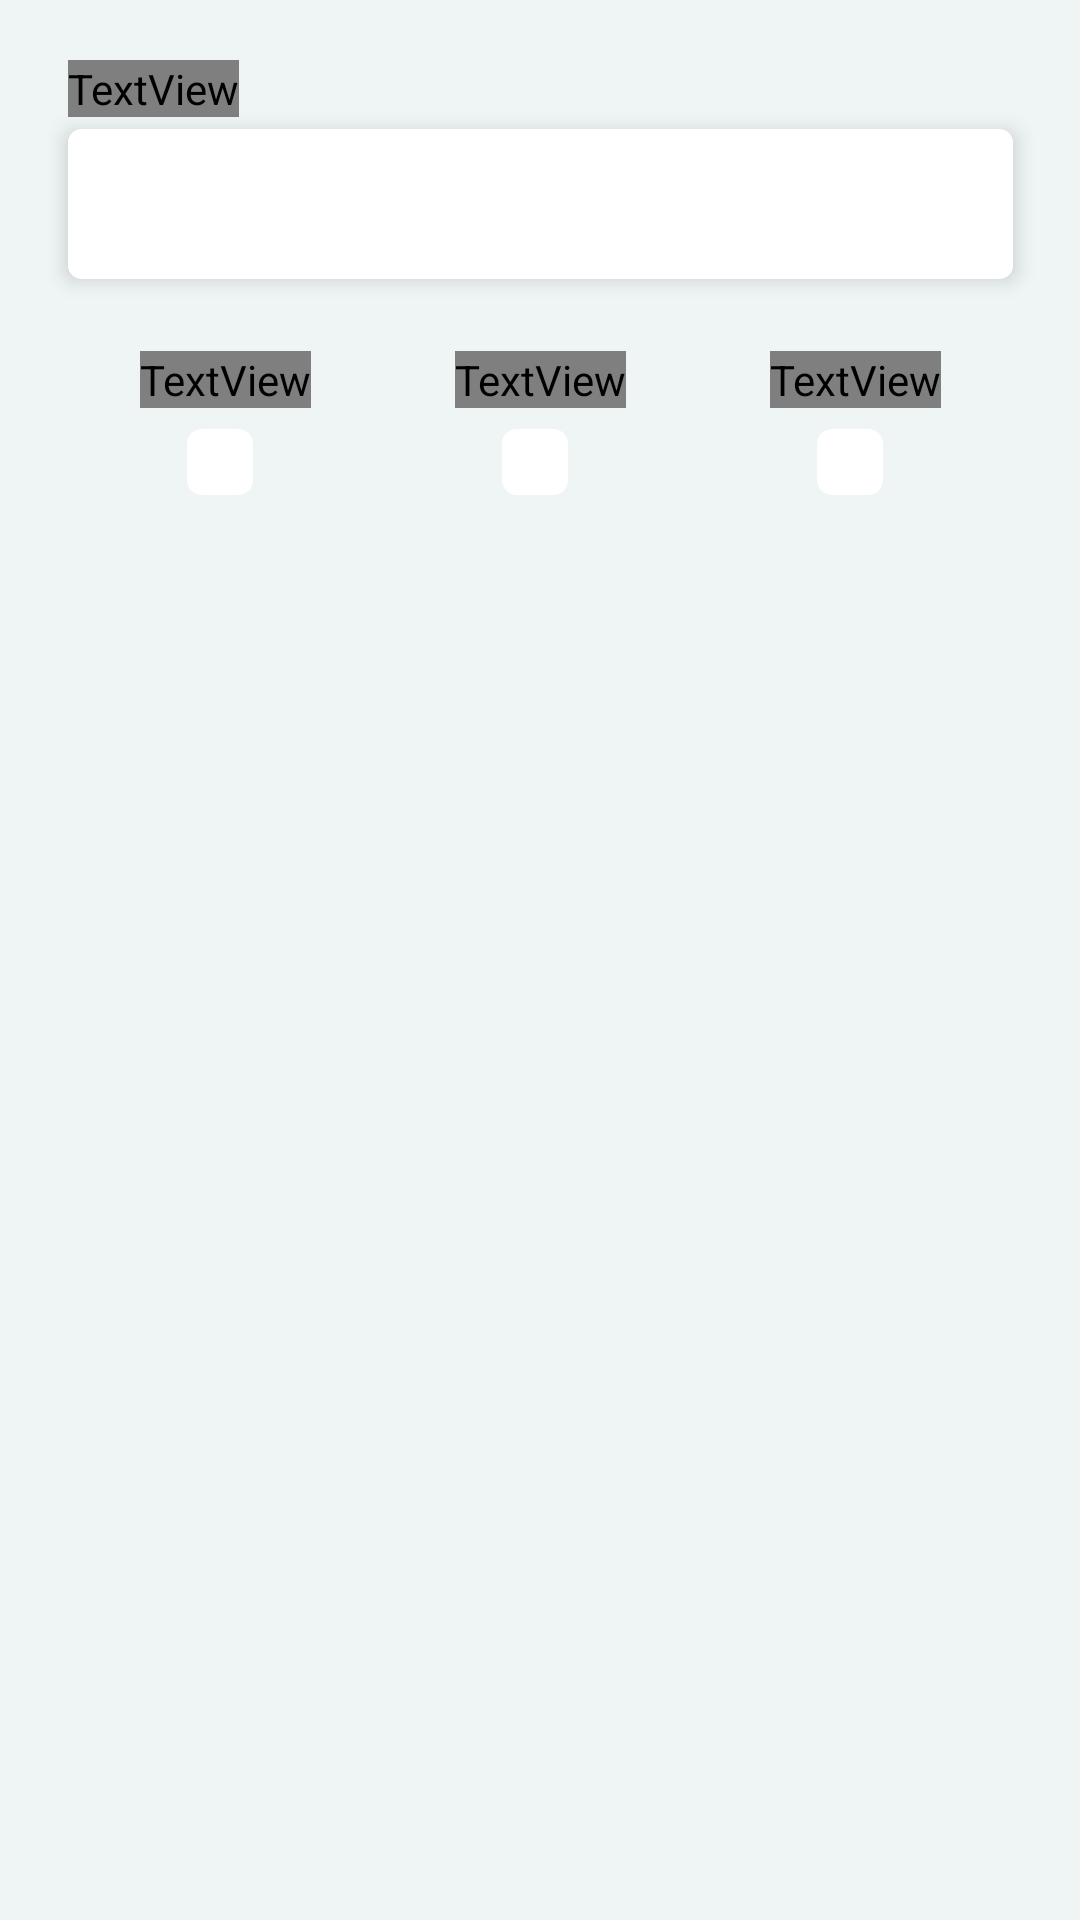

This screen was rendered from an Android layout file. Write that file and the resources it references.
<!-- AndroidManifest.xml: application theme AppTheme -->
<!-- res/layout/fragment_register_third_page.xml -->
<?xml version="1.0" encoding="utf-8"?>
<androidx.constraintlayout.widget.ConstraintLayout xmlns:android="http://schemas.android.com/apk/res/android"
    xmlns:app="http://schemas.android.com/apk/res-auto"
    xmlns:tools="http://schemas.android.com/tools"
    android:layout_width="match_parent"
    android:layout_height="match_parent"
    android:background="@color/lightGray"
    tools:context=".presentation.LoginActivity">

    <TextView
        android:id="@+id/textViewFullName"
        android:layout_width="wrap_content"
        android:layout_height="wrap_content"
        android:layout_marginTop="20dp"
        android:fontFamily="@font/google_sans_bold"
        android:text="CPF"
        android:textColor="@color/gray"
        android:textSize="12sp"
        app:layout_constraintTop_toTopOf="parent"
        app:layout_constraintStart_toStartOf="@+id/editTextCPF"
        app:layout_constraintTop_toBottomOf="@+id/textViewRegister">
    </TextView>

    <EditText
        android:id="@+id/editTextCPF"
        android:layout_width="315dp"
        android:layout_height="50dp"
        android:layout_marginTop="4dp"
        android:elevation="4dp"
        android:paddingRight="5dp"
        android:paddingLeft="5dp"
        android:background="@drawable/rounded_edittext"
        app:layout_constraintEnd_toStartOf="@+id/guideline"
        app:layout_constraintStart_toStartOf="@+id/guideline2"
        app:layout_constraintTop_toBottomOf="@id/textViewFullName">
    </EditText>


    <TextView
        android:id="@+id/textViewMasculino"
        android:layout_width="wrap_content"
        android:layout_height="wrap_content"
        android:layout_marginTop="24dp"
        android:layout_marginLeft="24dp"
        app:layout_constraintTop_toBottomOf="@id/editTextCPF"
        app:layout_constraintLeft_toLeftOf="@id/editTextCPF"
        android:fontFamily="@font/google_sans_bold"
        android:text="MASCULINO"
        android:textColor="@color/gray"
        android:textSize="12sp"/>

    <CheckBox
        android:id="@+id/cbMasculino"
        android:layout_width="wrap_content"
        android:layout_height="30dp"
        android:layout_marginTop="3dp"
        android:paddingRight="4dp"
        app:layout_constraintTop_toBottomOf="@id/textViewMasculino"
        app:layout_constraintLeft_toLeftOf="@id/textViewMasculino"
        app:layout_constraintRight_toRightOf="@id/textViewMasculino"
        android:button="@drawable/check_box_register"/>

    <TextView
        android:id="@+id/textViewFeminino"
        android:layout_width="wrap_content"
        android:layout_height="wrap_content"
        android:layout_marginTop="24dp"
        android:fontFamily="@font/google_sans_bold"
        android:text="FEMININO"
        android:textColor="@color/gray"
        android:textSize="12sp"
        app:layout_constraintLeft_toRightOf="@id/textViewMasculino"
        app:layout_constraintRight_toLeftOf="@id/textViewOther"
        app:layout_constraintTop_toBottomOf="@id/editTextCPF" />

    <CheckBox
        android:id="@+id/cbFeminino"
        android:layout_width="wrap_content"
        android:layout_height="30dp"
        android:layout_marginTop="3dp"
        android:paddingRight="4dp"
        app:layout_constraintTop_toBottomOf="@id/textViewFeminino"
        app:layout_constraintLeft_toLeftOf="@id/textViewFeminino"
        app:layout_constraintRight_toRightOf="@id/textViewFeminino"
        android:button="@drawable/check_box_register"/>

    <TextView
        android:id="@+id/textViewOther"
        android:layout_width="wrap_content"
        android:layout_height="wrap_content"
        android:layout_marginTop="24dp"
        android:layout_marginRight="24dp"
        app:layout_constraintTop_toBottomOf="@id/editTextCPF"
        app:layout_constraintRight_toRightOf="@id/editTextCPF"
        android:fontFamily="@font/google_sans_bold"
        android:text="OUTRO"
        android:textColor="@color/gray"
        android:textSize="12sp"/>

    <CheckBox
        android:id="@+id/cbOther"
        android:layout_width="wrap_content"
        android:layout_height="30dp"
        android:layout_marginTop="3dp"
        android:paddingRight="4dp"
        app:layout_constraintTop_toBottomOf="@id/textViewOther"
        app:layout_constraintLeft_toLeftOf="@id/textViewOther"
        app:layout_constraintRight_toRightOf="@id/textViewOther"
        android:button="@drawable/check_box_register"/>

    <androidx.constraintlayout.widget.Guideline
        android:id="@+id/guideline"
        android:layout_width="wrap_content"
        android:layout_height="wrap_content"
        android:orientation="vertical"
        app:layout_constraintGuide_end="24dp" />

    <androidx.constraintlayout.widget.Guideline
        android:id="@+id/guideline2"
        android:layout_width="wrap_content"
        android:layout_height="wrap_content"
        android:orientation="vertical"
        app:layout_constraintGuide_begin="24dp" />

</androidx.constraintlayout.widget.ConstraintLayout>
<!-- resources referenced by this layout -->
<resources>
  <color name="gray">#808080</color>
  <color name="lightGray">#EFF4F4</color>
  <!-- drawable check_box_register (drawable) -->
  <?xml version="1.0" encoding="utf-8"?>
  <selector xmlns:android="http://schemas.android.com/apk/res/android" >
      <item android:drawable="@drawable/ic_radiobutton_unselected"
          android:state_checked="false"/>
      <item android:drawable="@drawable/ic_radiobutton_seleted"
          android:state_checked="true"/>
      <item android:drawable="@drawable/ic_radiobutton_unselected"/>
  </selector>
  <!-- drawable rounded_edittext (drawable) -->
  <?xml version="1.0" encoding="utf-8"?>
  <shape xmlns:android="http://schemas.android.com/apk/res/android" >
  
      <solid android:color="#FFFFFF" />
  
      <stroke
          android:width="1dp"
          android:color="#FFFFFF" />
      <corners
          android:radius="4dp"/>
  </shape>
  <style name="AppTheme" parent="Theme.AppCompat.Light.NoActionBar">
          
          <item name="colorPrimary">@color/colorPrimary</item>
          <item name="colorPrimaryDark">#3C3F41</item>
          <item name="colorAccent">@color/colorAccent</item>
      </style>
  <!-- drawable ic_radiobutton_unselected (drawable) -->
  <vector xmlns:android="http://schemas.android.com/apk/res/android"
      android:width="52dp"
      android:height="52dp"
      android:viewportWidth="52"
      android:viewportHeight="52">
    <path
        android:pathData="M20,15h12c2.8,0 5,2.2 5,5v12c0,2.8 -2.2,5 -5,5H20c-2.8,0 -5,-2.2 -5,-5V20C15,17.2 17.2,15 20,15z"
        android:fillColor="#FFFFFF"/>
  </vector>
  <!-- drawable ic_radiobutton_seleted (drawable) -->
  <vector xmlns:android="http://schemas.android.com/apk/res/android"
      android:width="52dp"
      android:height="52dp"
      android:viewportWidth="52"
      android:viewportHeight="52">
    <path
        android:pathData="M20,15h12c2.8,0 5,2.2 5,5v12c0,2.8 -2.2,5 -5,5H20c-2.8,0 -5,-2.2 -5,-5V20C15,17.2 17.2,15 20,15z"
        android:fillColor="#FFFFFF"/>
    <path
        android:pathData="M38.7,16.3c-0.4,-0.4 -1,-0.4 -1.3,0L25.9,27.7l-4.4,-4.4c-0.4,-0.4 -1,-0.4 -1.3,0c-0.4,0.4 -0.4,1 0,1.3l5.1,5.1c0.4,0.4 1,0.4 1.3,0l12.1,-12.1C39,17.2 39,16.6 38.7,16.3z"
        android:fillColor="#373334"/>
  </vector>
  <color name="colorPrimary">#6200EE</color>
  <color name="colorAccent">#03DAC5</color>
</resources>
